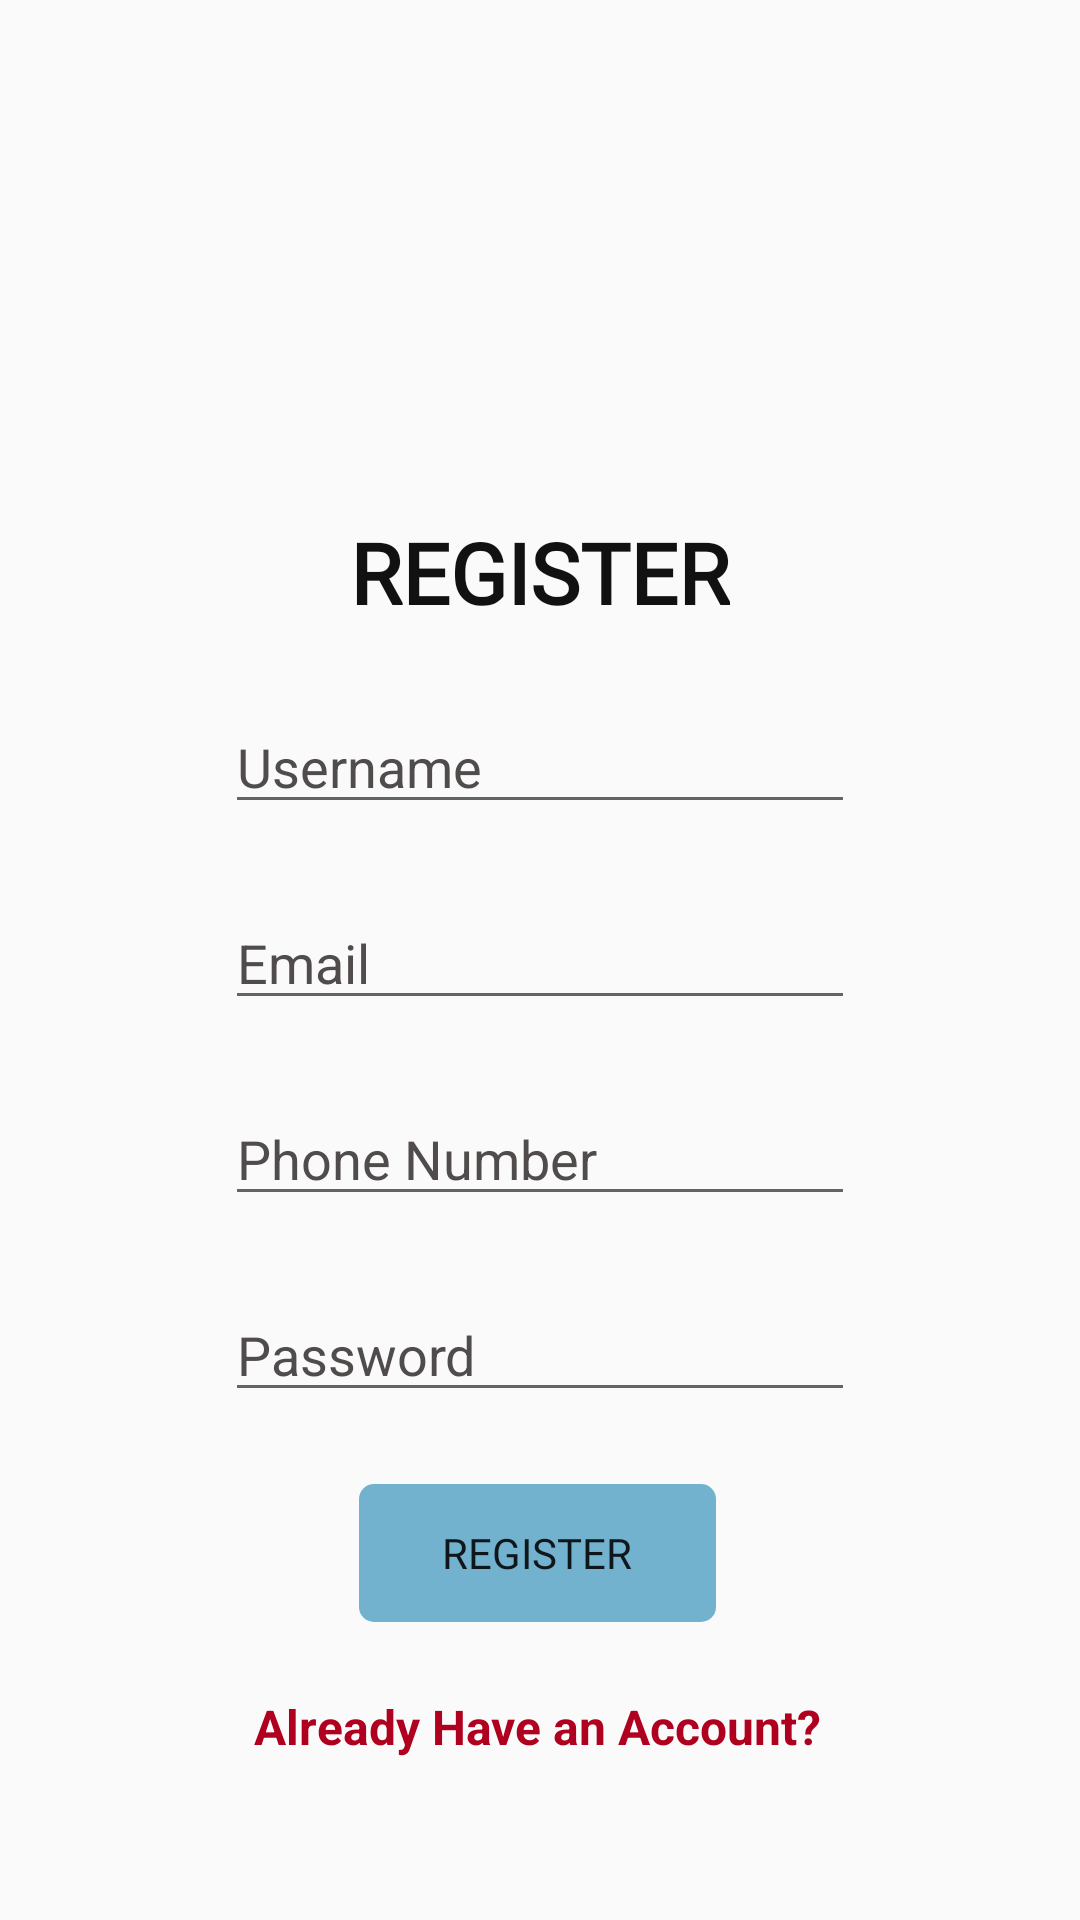

Here is an Android app screen rendered from its layout file. Give the layout XML and the strings, colors and styles it references.
<!-- AndroidManifest.xml: application theme Theme.EPharma -->
<!-- res/layout/activity_register.xml -->
<?xml version="1.0" encoding="utf-8"?>
<androidx.constraintlayout.widget.ConstraintLayout xmlns:android="http://schemas.android.com/apk/res/android"
    xmlns:app="http://schemas.android.com/apk/res-auto"
    xmlns:tools="http://schemas.android.com/tools"
    android:id="@+id/relativeLayout"
    android:layout_width="match_parent"
    android:layout_height="match_parent"
    android:background="@drawable/background"
    tools:context=".Register">


    <TextView
        android:id="@+id/textView2"
        android:layout_width="wrap_content"
        android:layout_height="wrap_content"
        android:layout_marginStart="32dp"
        android:layout_marginTop="172dp"
        android:layout_marginEnd="32dp"
        android:fontFamily="@font/berkshire_swash"
        android:text="REGISTER"
        android:textColor="#121111"
        android:textSize="28sp"
        android:textStyle="bold"
        app:layout_constraintEnd_toEndOf="parent"
        app:layout_constraintStart_toStartOf="parent"
        app:layout_constraintTop_toTopOf="parent" />



    <EditText
        android:id="@+id/editTextTextPersonName2"
        android:layout_width="wrap_content"
        android:layout_height="wrap_content"
        android:layout_marginTop="24dp"
        android:ems="10"
        android:hint="Username"
        android:inputType="textPersonName"
        android:textColorHint="#504C4C"
        app:layout_constraintEnd_toEndOf="@+id/textView2"
        app:layout_constraintStart_toStartOf="@+id/textView2"
        app:layout_constraintTop_toBottomOf="@+id/textView2" />

    <EditText
        android:id="@+id/editTextTextEmailAddress"
        android:layout_width="wrap_content"
        android:layout_height="wrap_content"
        android:layout_marginTop="24dp"
        android:ems="10"
        android:hint="Email"
        android:inputType="textEmailAddress"
        android:textColorHint="#504C4C"
        app:layout_constraintEnd_toEndOf="@+id/editTextTextPersonName2"
        app:layout_constraintStart_toStartOf="@+id/editTextTextPersonName2"
        app:layout_constraintTop_toBottomOf="@+id/editTextTextPersonName2" />

    <EditText
        android:id="@+id/editTextPhone"
        android:layout_width="wrap_content"
        android:layout_height="wrap_content"
        android:layout_marginTop="24dp"
        android:ems="10"
        android:hint="Phone Number"
        android:inputType="phone"
        android:textColorHint="#504C4C"
        app:layout_constraintEnd_toEndOf="@+id/editTextTextEmailAddress"
        app:layout_constraintHorizontal_bias="1.0"
        app:layout_constraintStart_toStartOf="@+id/editTextTextEmailAddress"
        app:layout_constraintTop_toBottomOf="@+id/editTextTextEmailAddress" />

    <EditText
        android:id="@+id/editTextTextPassword3"
        android:layout_width="wrap_content"
        android:layout_height="wrap_content"
        android:layout_marginTop="24dp"
        android:ems="10"
        android:hint="Password"
        android:inputType="textPassword"
        android:textColorHint="#504C4C"
        app:layout_constraintEnd_toEndOf="@+id/editTextPhone"
        app:layout_constraintStart_toStartOf="@+id/editTextPhone"
        app:layout_constraintTop_toBottomOf="@+id/editTextPhone" />

    <Button
        android:id="@+id/registerID"
        android:layout_width="119dp"
        android:layout_height="46dp"
        android:layout_marginTop="24dp"
        android:background="@drawable/ripple1"
        android:fontFamily="@font/days_one"
        android:foreground="?attr/selectableItemBackground"
        android:stateListAnimator="@null"
        android:text="Register"

        app:layout_constraintEnd_toEndOf="@+id/editTextTextPassword3"
        app:layout_constraintHorizontal_bias="0.49"
        app:layout_constraintStart_toStartOf="@+id/editTextTextPassword3"
        app:layout_constraintTop_toBottomOf="@+id/editTextTextPassword3" />

    <TextView
        android:id="@+id/textView6"
        android:layout_width="wrap_content"
        android:layout_height="wrap_content"
        android:layout_marginTop="24dp"
        android:text="Already Have an Account?"
        android:textColor="@color/design_default_color_error"
        android:textSize="16sp"
        android:textStyle="bold"
        app:layout_constraintEnd_toEndOf="@+id/registerID"
        app:layout_constraintStart_toStartOf="@+id/registerID"
        app:layout_constraintTop_toBottomOf="@+id/registerID" />


    <ProgressBar
        android:id="@+id/progressBar"
        style="?android:attr/progressBarStyleLarge"
        android:layout_width="wrap_content"
        android:layout_height="wrap_content"
        android:layout_centerInParent="true"
        android:visibility="gone"
        tools:ignore="MissingConstraints"
        app:layout_constraintTop_toTopOf="parent"
        app:layout_constraintBottom_toBottomOf="parent"
        app:layout_constraintLeft_toLeftOf="parent"
        app:layout_constraintRight_toRightOf="parent"
        />



</androidx.constraintlayout.widget.ConstraintLayout>
<!-- resources referenced by this layout -->
<resources>
  <!-- drawable ripple1 (drawable) -->
  <?xml version="1.0" encoding="utf-8"?>
  <ripple
     android:color="#E82668" xmlns:android="http://schemas.android.com/apk/res/android">
  <item>
      <shape android:shape="rectangle">
          <solid android:color = "#72B2CF" />
          <corners android:radius="15dp"/>
      </shape>
  </item>
  </ripple>
  <style name="Theme.EPharma" parent="Theme.AppCompat.DayNight.DarkActionBar">
          
          <item name="colorPrimary">@color/purple_500</item>
          <item name="colorPrimaryVariant">@color/purple_700</item>
          <item name="colorOnPrimary">@color/white</item>
          
          <item name="colorSecondary">@color/teal_200</item>
          <item name="colorSecondaryVariant">@color/teal_700</item>
          <item name="colorOnSecondary">@color/black</item>
          
          <item name="android:statusBarColor" tools:targetApi="l">?attr/colorPrimaryVariant</item>
          
      </style>
  <!-- not gathered from this repository: default colours our renderer supplied (Android Studio template values) -->
  <color name="purple_500">#FF6200EE</color>
  <color name="purple_700">#FF3700B3</color>
  <color name="teal_200">#FF03DAC5</color>
  <color name="teal_700">#FF018786</color>
  <color name="black">#FF000000</color>
  <color name="white">#FFFFFFFF</color>
</resources>
